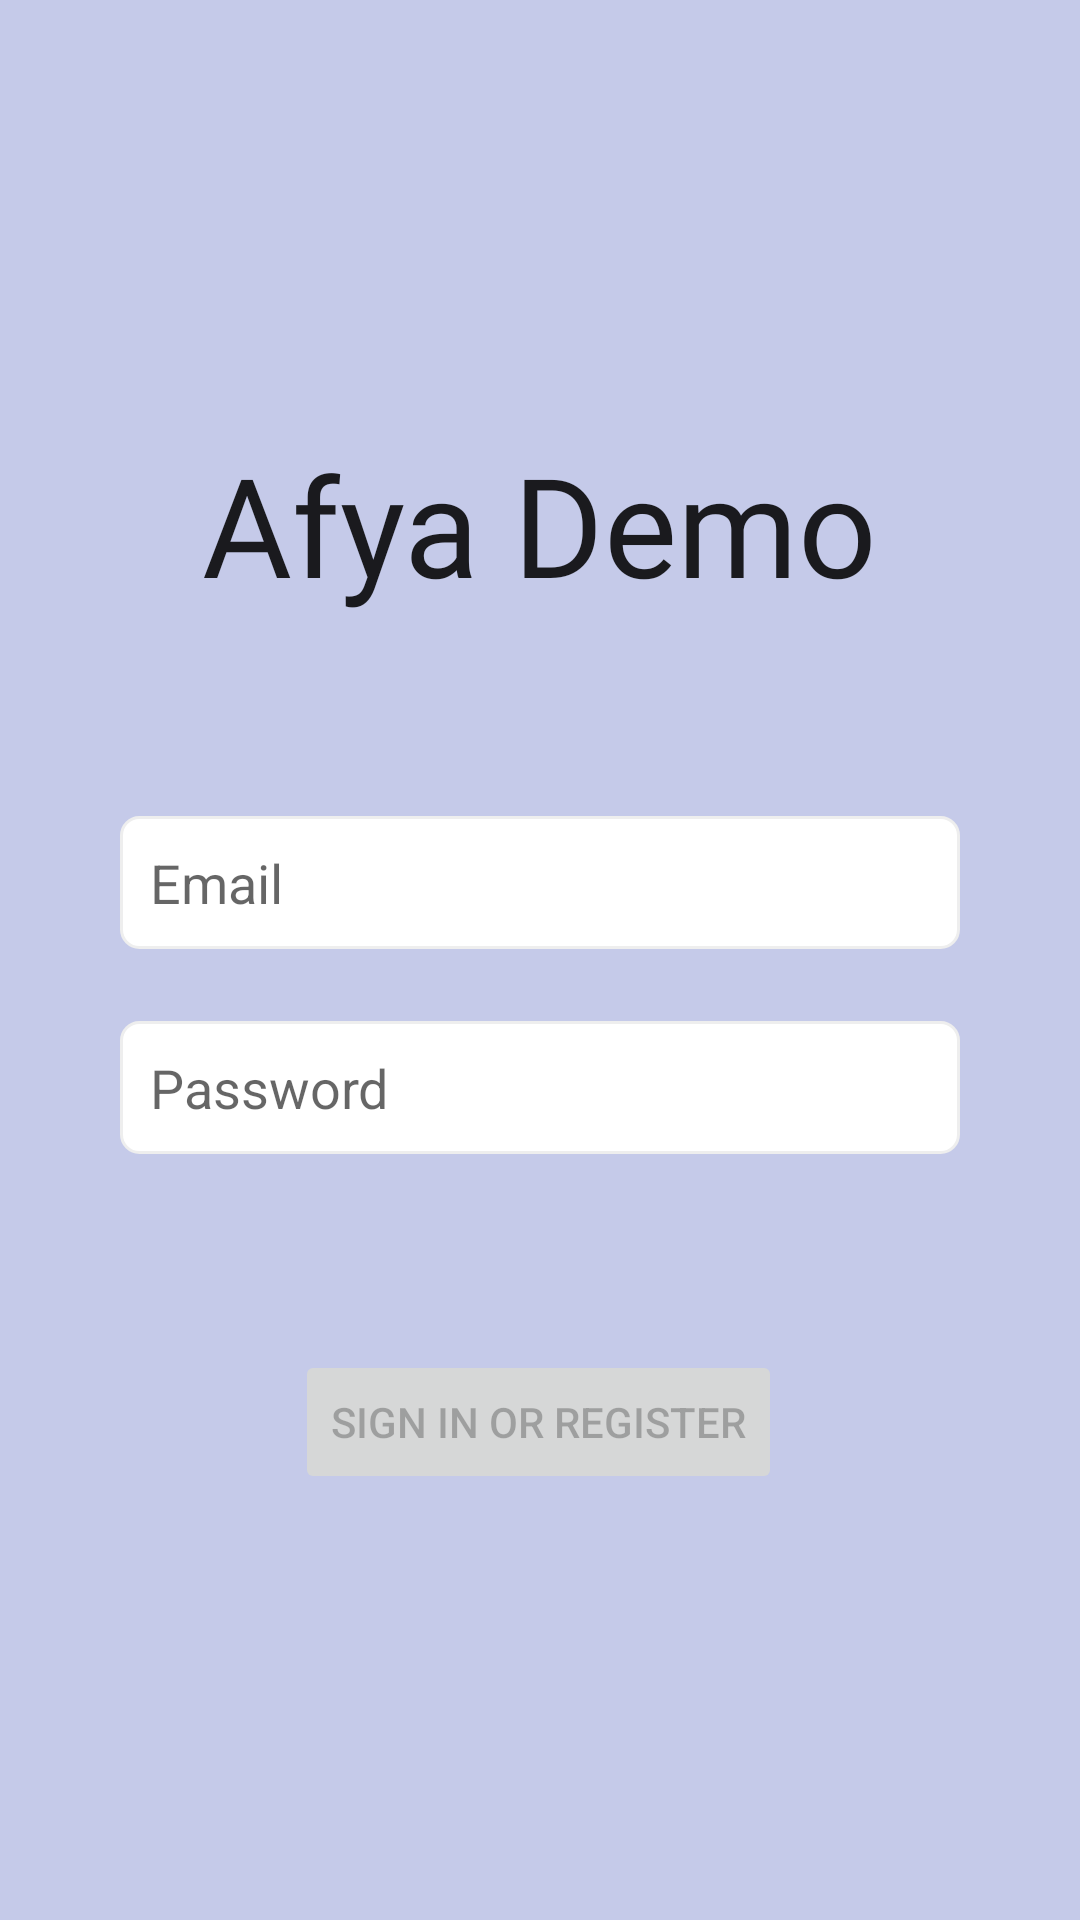

Write the Android layout XML for this screen, with the resource values it uses.
<!-- AndroidManifest.xml: application theme AppTheme -->
<!-- res/layout/activity_login.xml -->
<?xml version="1.0" encoding="utf-8"?>
<androidx.constraintlayout.widget.ConstraintLayout xmlns:android="http://schemas.android.com/apk/res/android"
    xmlns:app="http://schemas.android.com/apk/res-auto"
    xmlns:tools="http://schemas.android.com/tools"
    android:id="@+id/container"
    android:layout_width="match_parent"
    android:layout_height="match_parent"
    android:paddingTop="@dimen/activity_vertical_margin"
    android:paddingBottom="@dimen/activity_vertical_margin"
    android:paddingLeft="@dimen/activity_horizontal_margin"
    android:paddingRight="@dimen/activity_horizontal_margin"
    android:background="@color/primary_light"
    tools:context=".ui.login.LoginActivity">

  <Button
      android:id="@+id/login"
      android:layout_width="wrap_content"
      android:layout_height="wrap_content"
      android:layout_marginTop="16dp"
      android:layout_marginBottom="64dp"
      android:layout_marginStart="48dp"
      android:layout_marginEnd="48dp"
      android:layout_gravity="start"
      android:enabled="false"
      android:text="@string/action_sign_in"
      app:layout_constraintBottom_toBottomOf="parent"
      app:layout_constraintEnd_toEndOf="parent"
      app:layout_constraintHorizontal_bias="0.495"
      app:layout_constraintStart_toStartOf="parent"
      app:layout_constraintTop_toBottomOf="@+id/password"
      app:layout_constraintVertical_bias="0.443" />
  <EditText
      android:id="@+id/username"
      android:layout_width="0dp"
      android:layout_height="wrap_content"
      android:layout_marginTop="256dp"
      android:layout_marginStart="24dp"
      android:layout_marginEnd="24dp"
      android:background="@drawable/input_text_field"
      android:hint="@string/prompt_email"
      android:inputType="textEmailAddress"
      android:selectAllOnFocus="true"
      app:layout_constraintEnd_toEndOf="parent"
      app:layout_constraintStart_toStartOf="parent"
      app:layout_constraintTop_toTopOf="parent" />
  <EditText
      android:id="@+id/password"
      android:layout_width="0dp"
      android:layout_height="wrap_content"
      android:layout_marginTop="24dp"
      android:layout_marginStart="24dp"
      android:layout_marginEnd="24dp"
      android:background="@drawable/input_text_field"
      android:hint="@string/prompt_password"
      android:imeActionLabel="@string/action_sign_in_short"
      android:imeOptions="actionDone"
      android:inputType="textPassword"
      android:selectAllOnFocus="true"
      app:layout_constraintEnd_toEndOf="parent"
      app:layout_constraintHorizontal_bias="0.0"
      app:layout_constraintStart_toStartOf="parent"
      app:layout_constraintTop_toBottomOf="@+id/username" />
  <ProgressBar
      android:id="@+id/loading"
      android:layout_width="wrap_content"
      android:layout_height="wrap_content"
      android:layout_marginTop="64dp"
      android:layout_marginBottom="64dp"
      android:layout_marginStart="32dp"
      android:layout_marginEnd="32dp"
      android:layout_gravity="center"
      android:visibility="gone"
      app:layout_constraintBottom_toBottomOf="parent"
      app:layout_constraintEnd_toEndOf="@+id/password"
      app:layout_constraintStart_toStartOf="@+id/password"
      app:layout_constraintTop_toTopOf="parent"
      app:layout_constraintVertical_bias="0.3" />
  <TextView
      android:id="@+id/appTitle"
      android:layout_width="wrap_content"
      android:layout_height="wrap_content"
      android:layout_marginTop="128dp"
      android:layout_marginBottom="128dp"
      android:text="Afya Demo"
      android:fontFamily="@font/roboto_slab"
      android:textSize="46sp"
      android:textAppearance="@style/TextAppearance.AppCompat.Large"
      app:layout_constraintBottom_toTopOf="@+id/username"
      app:layout_constraintEnd_toEndOf="parent"
      app:layout_constraintHorizontal_bias="0.498"
      app:layout_constraintStart_toStartOf="parent"
      app:layout_constraintTop_toTopOf="parent"
      app:layout_constraintVertical_bias="0.0" />
</androidx.constraintlayout.widget.ConstraintLayout>
<!-- resources referenced by this layout -->
<resources>
  <color name="primary_light">#C5CAE9</color>
  <dimen name="activity_horizontal_margin">16dp</dimen>
  <dimen name="activity_vertical_margin">16dp</dimen>
  <!-- drawable input_text_field (drawable) -->
  <?xml version="1.0" encoding="utf-8"?>
  <shape xmlns:android="http://schemas.android.com/apk/res/android">
    <solid android:color="@color/white" />
    <stroke android:width="1dp" android:color="#eeeeee" />
    <padding android:left="10dp"
      android:right="10dp"
      android:bottom="10dp"
      android:top="10dp" />
    <corners android:radius="6dp" />
  </shape>
  <string name="action_sign_in">Sign in or register</string>
  <string name="action_sign_in_short">Sign in</string>
  <string name="prompt_email">Email</string>
  <string name="prompt_password">Password</string>
  <style name="AppTheme" parent="Theme.MaterialComponents.Light.DarkActionBar">
          
          <item name="colorPrimary">@color/primary</item>
          <item name="colorPrimaryDark">@color/primary_dark</item>
          <item name="colorAccent">@color/accent</item>
      </style>
  <color name="white">#FFFFFF</color>
  <color name="primary">#3F51B5</color>
  <color name="primary_dark">#303F9F</color>
  <color name="accent">#03A9F4</color>
</resources>
